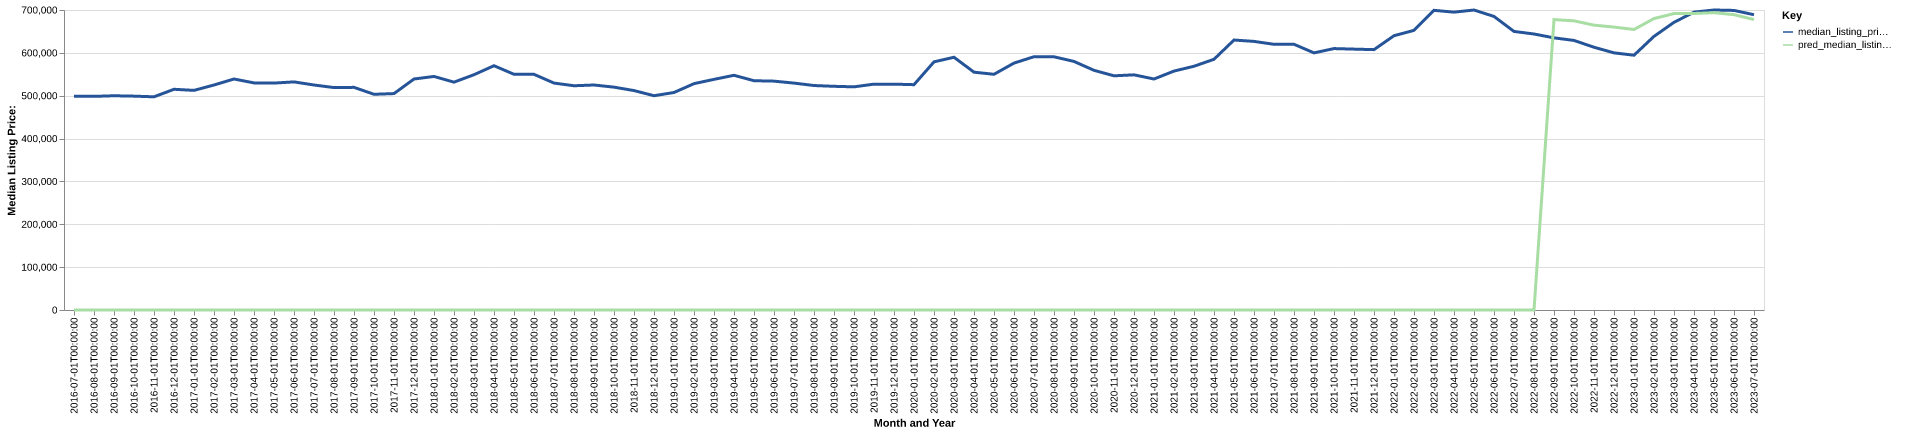

The data file committed next to this chart (first rows):
date, time_idx, median_listing_price, thirty_year_interest_rate_five, month, county_name, active_listing_count, median_days_on_market, pred_median_listing_price, month_year
2016-07-01, 0, 499000, 3.72, 7, denver, co, 1587, 27.0, 0, Jul-2016
2016-08-01, 1, 498500, 3.73, 8, denver, co, 1722, 30.0, 0, Aug-2016
2016-09-01, 2, 499900, 3.66, 9, denver, co, 1774, 31.0, 0, Sep-2016
2016-10-01, 3, 499000, 3.64, 10, denver, co, 1717, 36.0, 0, Oct-2016
2016-11-01, 4, 497450, 3.66, 11, denver, co, 1483, 43.0, 0, Nov-2016
2016-12-01, 5, 515000, 3.48, 12, denver, co, 1148, 56.0, 0, Dec-2016
2017-01-01, 6, 512448, 3.45, 1, denver, co, 1066, 50.0, 0, Jan-2017
2017-02-01, 7, 525000, 3.5, 2, denver, co, 1044, 30.0, 0, Feb-2017
2017-03-01, 8, 539000, 3.52, 3, denver, co, 1128, 22.0, 0, Mar-2017
2017-04-01, 9, 529900, 4.03, 4, denver, co, 1250, 24.0, 0, Apr-2017
2017-05-01, 10, 529450, 4.32, 5, denver, co, 1360, 29.0, 0, May-2017
2017-06-01, 11, 532250, 4.2, 6, denver, co, 1488, 28.0, 0, Jun-2017
2017-07-01, 12, 525000, 4.19, 7, denver, co, 1659, 30.0, 0, Jul-2017
2017-08-01, 13, 519000, 4.3, 8, denver, co, 1710, 35.0, 0, Aug-2017
2017-09-01, 14, 519500, 4.1, 9, denver, co, 1775, 37.0, 0, Sep-2017
2017-10-01, 15, 503322, 4.05, 10, denver, co, 1685, 38.0, 0, Oct-2017
2017-11-01, 16, 504963, 3.94, 11, denver, co, 1386, 44.0, 0, Nov-2017
2017-12-01, 17, 539000, 4.03, 12, denver, co, 1033, 54.0, 0, Dec-2017
2018-01-01, 18, 544950, 3.93, 1, denver, co, 950.0, 51.0, 0, Jan-2018
2018-02-01, 19, 531650, 3.83, 2, denver, co, 982.0, 30.0, 0, Feb-2018
2018-03-01, 20, 549000, 3.94, 3, denver, co, 1100, 25.0, 0, Mar-2018
2018-04-01, 21, 570000, 3.95, 4, denver, co, 1264, 23.0, 0, Apr-2018
2018-05-01, 22, 550000, 3.99, 5, denver, co, 1353, 24.0, 0, May-2018
2018-06-01, 23, 549900, 4.15, 6, denver, co, 1601, 29.0, 0, Jun-2018
2018-07-01, 24, 529500, 4.4, 7, denver, co, 1692, 32.0, 0, Jul-2018
2018-08-01, 25, 523250, 4.46, 8, denver, co, 1732, 32.0, 0, Aug-2018
2018-09-01, 26, 525000, 4.58, 9, denver, co, 1860, 35.0, 0, Sep-2018
2018-10-01, 27, 519975, 4.66, 10, denver, co, 1961, 37.0, 0, Oct-2018
2018-11-01, 28, 512000, 4.62, 11, denver, co, 1935, 42.0, 0, Nov-2018
2018-12-01, 29, 499999, 4.54, 12, denver, co, 1595, 57.0, 0, Dec-2018
2019-01-01, 30, 507500, 4.6, 1, denver, co, 1463, 55.0, 0, Jan-2019
2019-02-01, 31, 528145, 4.72, 2, denver, co, 1561, 31.0, 0, Feb-2019
2019-03-01, 32, 538143, 4.9, 3, denver, co, 1687, 30.0, 0, Mar-2019
2019-04-01, 33, 547643, 4.94, 4, denver, co, 1820, 30.0, 0, Apr-2019
2019-05-01, 34, 535000, 4.75, 5, denver, co, 2056, 30.0, 0, May-2019
2019-06-01, 35, 534000, 4.51, 6, denver, co, 2204, 35.0, 0, Jun-2019
2019-07-01, 36, 529450, 4.41, 7, denver, co, 2211, 38.0, 0, Jul-2019
2019-08-01, 37, 523773, 4.41, 8, denver, co, 2223, 39.0, 0, Aug-2019
2019-09-01, 38, 521932, 4.2, 9, denver, co, 2258, 39.0, 0, Sep-2019
2019-10-01, 39, 520705, 4.14, 10, denver, co, 2276, 41.0, 0, Oct-2019
2019-11-01, 40, 527000, 3.84, 11, denver, co, 1990, 51.0, 0, Nov-2019
2019-12-01, 41, 527000, 3.81, 12, denver, co, 1699, 65.0, 0, Dec-2019
2020-01-01, 42, 525758, 3.75, 1, denver, co, 869.0, 62.0, 0, Jan-2020
2020-02-01, 43, 579000, 3.73, 2, denver, co, 887.0, 30.0, 0, Feb-2020
2020-03-01, 44, 589725, 3.78, 3, denver, co, 1107, 23.0, 0, Mar-2020
2020-04-01, 45, 554900, 3.75, 4, denver, co, 1256, 34.0, 0, Apr-2020
2020-05-01, 46, 550000, 3.74, 5, denver, co, 1552, 39.0, 0, May-2020
2020-06-01, 47, 576099, 3.72, 6, denver, co, 2038, 37.0, 0, Jun-2020
2020-07-01, 48, 591000, 3.49, 7, denver, co, 1974, 39.0, 0, Jul-2020
2020-08-01, 49, 590800, 3.65, 8, denver, co, 1963, 37.0, 0, Aug-2020
2020-09-01, 50, 580000, 3.33, 9, denver, co, 1970, 38.0, 0, Sep-2020
2020-10-01, 51, 559250, 3.28, 10, denver, co, 1856, 39.0, 0, Oct-2020
2020-11-01, 52, 546450, 3.21, 11, denver, co, 1578, 46.0, 0, Nov-2020
2020-12-01, 53, 548700, 3.07, 12, denver, co, 1178, 58.0, 0, Dec-2020
2021-01-01, 54, 539000, 2.99, 1, denver, co, 926.0, 62.0, 0, Jan-2021
2021-02-01, 55, 557500, 2.93, 2, denver, co, 823.0, 28.0, 0, Feb-2021
2021-03-01, 56, 568750, 2.88, 3, denver, co, 822.0, 21.0, 0, Mar-2021
2021-04-01, 57, 585000, 2.84, 4, denver, co, 779.0, 19.0, 0, Apr-2021
2021-05-01, 58, 629950, 2.71, 5, denver, co, 783.0, 16.0, 0, May-2021
2021-06-01, 59, 626725, 2.79, 6, denver, co, 907.0, 15.0, 0, Jun-2021
... 25 more rows
